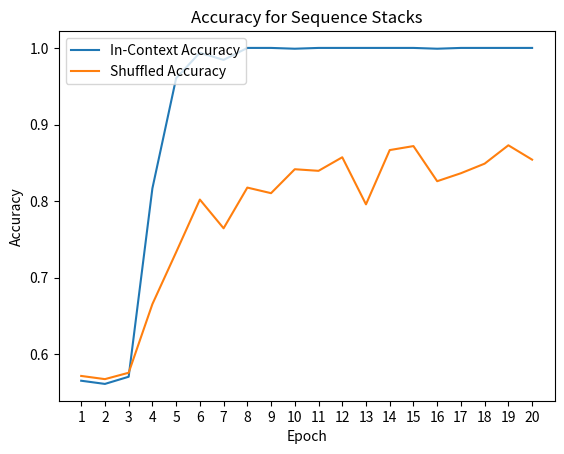

Reproduce this figure in Python.
per_token_train_loss = [
    1.2146514914929867,
    1.1436763280736548,
    1.129109991115651,
    1.0346104437817953,
    0.25814276438385214,
    0.05746678807586899,
    0.03244493816665844,
    0.010467030152905668,
    0.01303072906754364,
    0.01681599267531299,
    0.0011817862320095327,
    0.000534267952805629,
    0.017034683615711747,
    0.007802962305036536,
    0.007560067377866123,
    0.005748496471689053,
    0.0005910531892907578,
    7.804108571710497e-05,
    4.572383015880429e-05,
    2.9864511163046892e-05,
]

in_context_accuracy = [
    0.565625,
    0.5614583333333333,
    0.5708333333333333,
    0.8166666666666667,
    0.9604166666666667,
    0.99375,
    0.984375,
    1.0,
    1.0,
    0.9989583333333333,
    1.0,
    1.0,
    1.0,
    1.0,
    1.0,
    0.9989583333333333,
    1.0,
    1.0,
    1.0,
    1.0,
]

shuffled_accuracy = [
    0.571875,
    0.5677083333333334,
    0.5760416666666667,
    0.665625,
    0.7333333333333333,
    0.8020833333333334,
    0.7645833333333333,
    0.8177083333333334,
    0.8104166666666667,
    0.8416666666666667,
    0.8395833333333333,
    0.8572916666666667,
    0.7958333333333333,
    0.8666666666666667,
    0.871875,
    0.8260416666666667,
    0.8364583333333333,
    0.8489583333333334,
    0.8729166666666667,
    0.8541666666666666,
]

import matplotlib.pyplot as plt

fig, ax = plt.subplots()

# Plot the data
ax.plot([epoch for epoch in range(1, 21)], in_context_accuracy, label="In-Context Accuracy")
ax.plot([epoch for epoch in range(1, 21)], shuffled_accuracy, label="Shuffled Accuracy")
ax.legend(loc='upper left')

# Customize the plot
ax.set_title("Accuracy for Sequence Stacks")
ax.set_xticks([epoch for epoch in range(1, 21)])
ax.set_xlabel("Epoch")
ax.set_ylabel("Accuracy")

# Show the plot
plt.show()